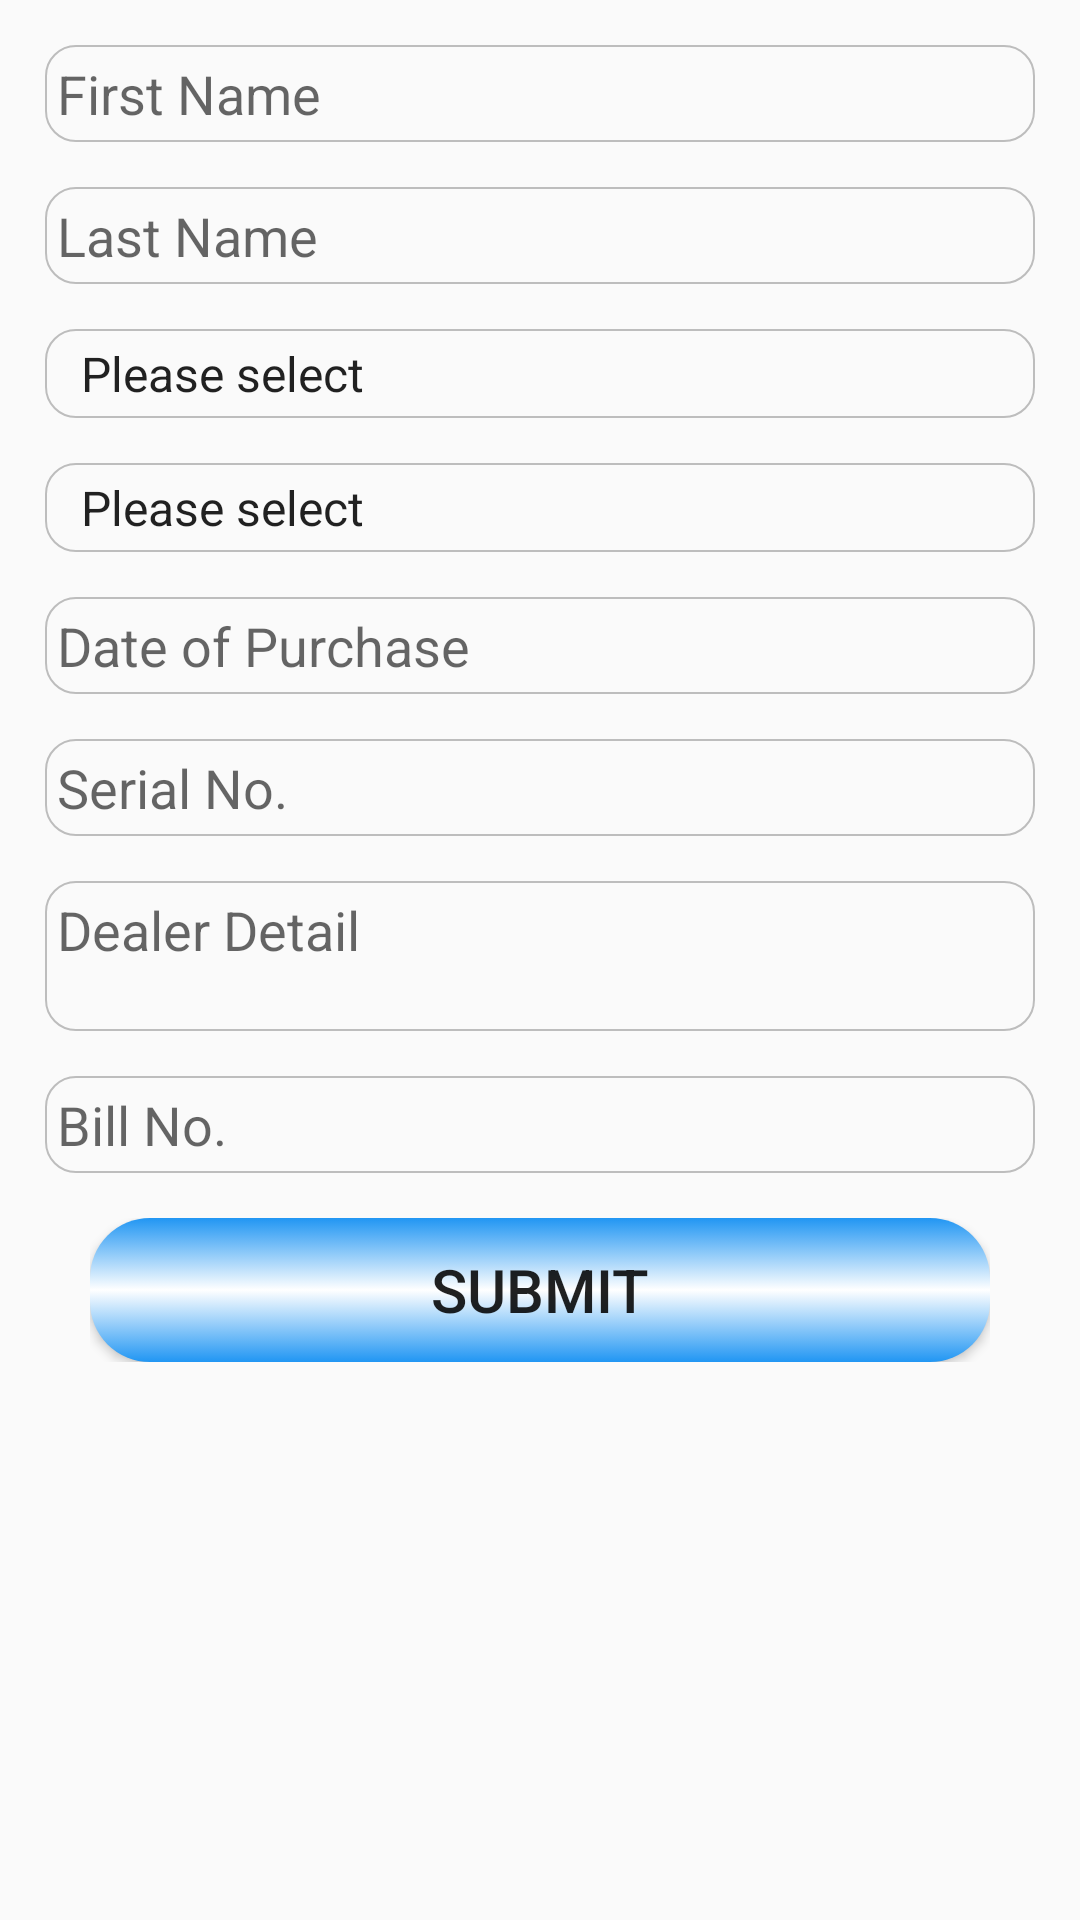

Write the Android layout XML for this screen, with the resource values it uses.
<!-- AndroidManifest.xml: application theme AppTheme -->
<!-- res/layout/activity_custo_registion.xml -->
<?xml version="1.0" encoding="utf-8"?>
<LinearLayout xmlns:android="http://schemas.android.com/apk/res/android"
    xmlns:aapt="http://schemas.android.com/aapt"
    xmlns:app="http://schemas.android.com/apk/res-auto"
    android:id="@+id/activity_custo_registion"
    android:layout_width="match_parent"
    android:layout_height="match_parent">

    <ScrollView
        android:layout_width="match_parent"
        android:layout_height="wrap_content">

        <LinearLayout
            android:layout_width="match_parent"
            android:layout_height="match_parent"
            android:orientation="vertical"
            android:padding="15dp"
            android:weightSum="1">

            <LinearLayout
                android:id="@+id/nmlayout"
                android:layout_width="match_parent"
                android:layout_height="wrap_content"
                android:layout_weight="0.2"
                android:orientation="vertical"
                android:weightSum="1">

                <EditText
                    android:id="@+id/ufname"
                    android:layout_width="match_parent"
                    android:layout_height="wrap_content"
                    android:layout_marginBottom="15dp"
                    android:layout_weight="0.5"
                    android:background="@drawable/round_corner"
                    android:hint="First Name"
                    android:inputType="text" />

                <EditText
                    android:id="@+id/ulname"
                    android:layout_width="match_parent"
                    android:layout_height="wrap_content"
                    android:layout_below="@+id/uname"
                    android:layout_marginBottom="15dp"
                    android:layout_weight="0.5"
                    android:background="@drawable/round_corner"
                    android:hint="Last Name"
                    android:inputType="text" />
            </LinearLayout>

            <LinearLayout
                android:id="@+id/splayout"
                android:layout_width="match_parent"
                android:layout_height="wrap_content"
                android:layout_below="@+id/nmlayout"
                android:layout_weight="0.2"
                android:orientation="vertical"
                android:weightSum="1">

                <Spinner
                    android:id="@+id/sproduct"
                    android:layout_width="match_parent"
                    android:layout_height="wrap_content"
                    android:layout_marginBottom="15dp"
                    android:layout_weight="0.5"
                    android:background="@drawable/round_corner"
                    android:entries="@array/complain_by" />

                <Spinner
                    android:id="@+id/smodel"
                    android:layout_width="match_parent"
                    android:layout_height="wrap_content"
                    android:layout_below="@+id/sproduct"
                    android:layout_weight="0.5"
                    android:background="@drawable/round_corner"
                    android:entries="@array/complain_by" />
            </LinearLayout>

            <LinearLayout
                android:id="@+id/sdlayout"
                android:layout_width="match_parent"
                android:layout_height="wrap_content"
                android:layout_below="@+id/splayout"
                android:layout_weight="0.2"
                android:orientation="vertical"
                android:weightSum="1">

                <EditText
                    android:id="@+id/date"
                    android:layout_width="match_parent"
                    android:layout_height="wrap_content"
                    android:layout_marginTop="15dp"
                    android:layout_weight="0.5"
                    android:background="@drawable/round_corner"
                    android:hint="Date of Purchase"
                    android:inputType="date" />

                <EditText
                    android:id="@+id/serial"
                    android:layout_width="match_parent"
                    android:layout_height="wrap_content"
                    android:layout_below="@+id/date"
                    android:layout_marginTop="15dp"
                    android:layout_weight="0.5"
                    android:background="@drawable/round_corner"
                    android:hint="Serial No."
                    android:inputType="text" />
            </LinearLayout>

            <LinearLayout
                android:id="@+id/dlayout"
                android:layout_width="match_parent"
                android:layout_height="wrap_content"
                android:layout_below="@+id/sdlayout"
                android:layout_weight="0.2"
                android:orientation="vertical"
                android:weightSum="1">

                <EditText
                    android:id="@+id/dealer"
                    android:layout_width="match_parent"
                    android:layout_height="wrap_content"
                    android:layout_marginTop="15dp"
                    android:layout_weight="0.5"
                    android:background="@drawable/round_corner"
                    android:gravity="top"
                    android:hint="Dealer Detail"
                    android:inputType="textMultiLine"
                    android:minHeight="50dp" />

                <EditText
                    android:id="@+id/bill"
                    android:layout_width="match_parent"
                    android:layout_height="wrap_content"
                    android:layout_below="@+id/date"
                    android:layout_marginTop="15dp"
                    android:layout_weight="0.5"
                    android:background="@drawable/round_corner"
                    android:hint="Bill No."
                    android:inputType="number" />
            </LinearLayout>

            <LinearLayout
                android:id="@+id/blayout"
                android:layout_width="match_parent"
                android:layout_height="wrap_content"
                android:layout_below="@+id/splayout"
                android:layout_weight="0.2"
                android:orientation="vertical"
                android:padding="15dp"
                android:weightSum="1">

                <Button
                    android:id="@+id/summit"
                    android:layout_width="match_parent"
                    android:layout_height="wrap_content"
                    android:layout_below="@+id/serial"
                    android:layout_weight="0.2"
                    android:background="@drawable/buttonstyle"
                    android:text="Submit"
                    android:textSize="20sp" />
            </LinearLayout>
        </LinearLayout>
    </ScrollView>
</LinearLayout>
<!-- resources referenced by this layout -->
<resources>
  <string-array name="complain_by">
          <item>Please select</item>
          <item>Customer</item>
          <item>Dealer</item>
          <item>ASC</item>
          <item>Branch</item>
          <item>Other</item>
      </string-array>
  <!-- drawable buttonstyle (drawable) -->
  <?xml version="1.0" encoding="utf-8"?>
  
  <selector xmlns:android="http://schemas.android.com/apk/res/android">
      <item android:state_pressed="true">
          <shape>
              <solid android:color="@color/ColorPrimaryDark" />
              <stroke android:width="0dp" android:color="#002966" />
              <corners android:radius="20dp" />
              <padding android:bottom="5dp" android:left="5dp" android:right="5dp" android:top="5dp" />
          </shape>
      </item>
      <item>
          <shape>
              <gradient android:angle="270" android:centerColor="@color/colorPrimaryDark" android:endColor="@color/theme_primary" android:startColor="@color/theme_primary" />
              <stroke android:width="0dp" android:color="#51072DA8" />
              <corners android:radius="20dp" />
              <padding android:bottom="5dp" android:left="3dp" android:right="3dp" android:top="3dp" />
          </shape>
      </item>
  </selector>
  <style name="AppTheme" parent="Theme.AppCompat.Light.DarkActionBar">
          
          <item name="colorPrimary">@color/colorPrimary</item>
          <item name="colorPrimaryDark">@color/colorPrimaryDark</item>
          <item name="colorAccent">@color/colorAccent</item>
          <item name="drawerArrowStyle">@style/DrawerArrowStyle</item>
          <item name="android:titleTextStyle">@style/ActionBar.TitleTextStyle</item>
          <item name="android:actionBarStyle">@style/MyActionBar</item>
          <item name="android:actionBarTabTextStyle">@style/MyActionBarTabText</item>
          
          <item name="actionBarStyle">@style/MyActionBar</item>
          <item name="actionBarTabTextStyle">@style/MyActionBarTabText</item>
      </style>
  <color name="ColorPrimaryDark">#3367d6</color>
  <color name="colorPrimaryDark">#FFFFFF</color>
  <color name="theme_primary">#2196F3</color>
  <color name="colorPrimary">#FFFFFF</color>
  <color name="colorAccent">#f44336</color>
  <style name="DrawerArrowStyle" parent="Widget.AppCompat.DrawerArrowToggle">
          <item name="color">@android:color/holo_red_dark</item>
      </style>
  <style name="ActionBar.TitleTextStyle" parent="@style/TextAppearance.AppCompat.Widget.ActionBar.Title">
          <item name="android:textColor">@color/colorAccent</item>
          <item name="drawerArrowStyle">@style/DrawerArrowStyle</item>
      </style>
  <style name="MyActionBar" parent="@style/Widget.AppCompat.Light.ActionBar.Solid.Inverse">
  
          <item name="android:titleTextStyle">@style/MyActionBar.TitleTextStyle</item>
          
          <item name="titleTextStyle">@style/MyActionBar.TitleTextStyle</item>
      </style>
  <style name="MyActionBarTabText" parent="@style/Widget.AppCompat.ActionBar.TabText">
          <item name="android:textColor">@color/colorAccent</item>
          <item name="drawerArrowStyle">@style/DrawerArrowStyle</item>
      </style>
  <style name="MyActionBar.TitleTextStyle" parent="@style/TextAppearance.AppCompat.Widget.ActionBar.Title">
          <item name="android:textColor">@color/colorAccent</item>
          <item name="drawerArrowStyle">@style/DrawerArrowStyle</item>
      </style>
</resources>
